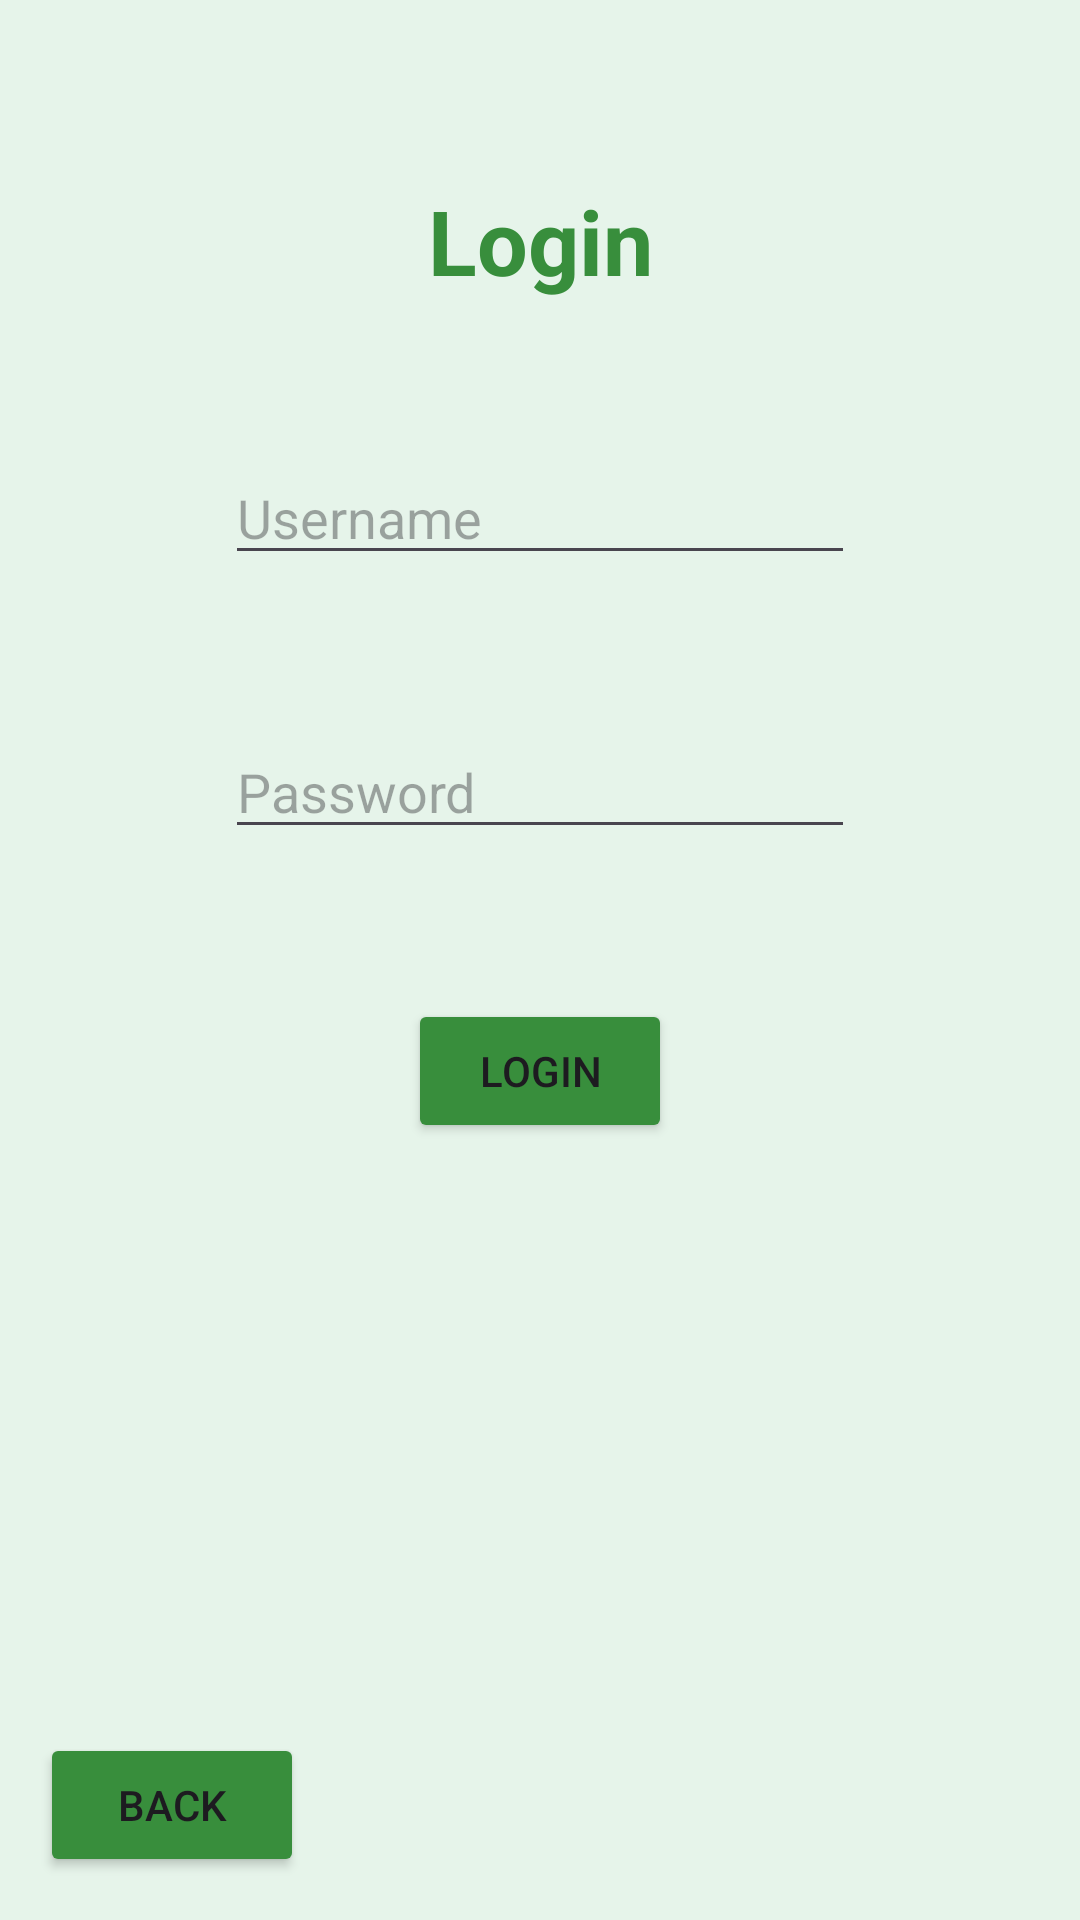

Here is an Android app screen rendered from its layout file. Give the layout XML and the strings, colors and styles it references.
<!-- AndroidManifest.xml: application theme Theme.MajorAssignmentOne -->
<!-- res/layout/activity_login.xml -->
<?xml version="1.0" encoding="utf-8"?>
<androidx.constraintlayout.widget.ConstraintLayout xmlns:android="http://schemas.android.com/apk/res/android"
    xmlns:app="http://schemas.android.com/apk/res-auto"
    xmlns:tools="http://schemas.android.com/tools"
    android:id="@+id/main"
    android:layout_width="match_parent"
    android:layout_height="match_parent"
    android:background="@color/green_light"
    tools:context=".LoginActivity">

    <TextView
        android:id="@+id/textView"
        android:layout_width="match_parent"
        android:layout_height="wrap_content"
        android:text="Login"
        android:textColor="@color/green_dark"
        android:textSize="30sp"
        android:layout_gravity="center"
        android:gravity="center"
        android:textStyle="bold"
        app:layout_constraintBottom_toBottomOf="parent"
        app:layout_constraintEnd_toEndOf="parent"
        app:layout_constraintHorizontal_bias="0.5"
        app:layout_constraintStart_toStartOf="parent"
        app:layout_constraintTop_toTopOf="parent"
        app:layout_constraintVertical_bias="0.1" />

    <EditText
        android:id="@+id/et_username"
        android:layout_width="wrap_content"
        android:layout_height="wrap_content"
        android:ems="10"
        android:hint="Username"
        android:inputType="text"
        app:layout_constraintBottom_toBottomOf="parent"
        app:layout_constraintEnd_toEndOf="parent"
        app:layout_constraintHorizontal_bias="0.5"
        app:layout_constraintStart_toStartOf="parent"
        app:layout_constraintTop_toBottomOf="@+id/textView"
        app:layout_constraintVertical_bias="0"
        android:layout_marginTop="50dp" />

    <EditText
        android:id="@+id/et_password"
        android:layout_width="wrap_content"
        android:layout_height="wrap_content"
        android:ems="10"
        android:hint="Password"
        android:inputType="textPassword"
        app:layout_constraintBottom_toBottomOf="parent"
        app:layout_constraintEnd_toEndOf="parent"
        app:layout_constraintHorizontal_bias="0.5"
        app:layout_constraintStart_toStartOf="parent"
        app:layout_constraintTop_toBottomOf="@+id/et_username"
        app:layout_constraintVertical_bias="0"
        android:layout_marginTop="50dp" />

    <Button
        android:id="@+id/btn_back"
        android:layout_width="wrap_content"
        android:layout_height="wrap_content"
        android:text="Back"
        android:backgroundTint="@color/green_dark"
        app:layout_constraintBottom_toBottomOf="parent"
        app:layout_constraintEnd_toEndOf="parent"
        app:layout_constraintHorizontal_bias="0.049"
        app:layout_constraintStart_toStartOf="parent"
        app:layout_constraintTop_toTopOf="parent"
        app:layout_constraintVertical_bias="0.976" />

    <Button
        android:id="@+id/btn_login"
        android:layout_width="wrap_content"
        android:layout_height="wrap_content"
        android:text="Login"
        android:backgroundTint="@color/green_dark"
        app:layout_constraintBottom_toBottomOf="parent"
        app:layout_constraintEnd_toEndOf="parent"
        app:layout_constraintHorizontal_bias="0.5"
        app:layout_constraintStart_toStartOf="parent"
        app:layout_constraintTop_toBottomOf="@+id/et_password"
        app:layout_constraintVertical_bias="0"
        android:layout_marginTop="50dp" />
</androidx.constraintlayout.widget.ConstraintLayout>
<!-- resources referenced by this layout -->
<resources>
  <color name="green_dark">#388E3C</color>
  <color name="green_light">#E6F4EA</color>
  <style name="Theme.MajorAssignmentOne" parent="Base.Theme.MajorAssignmentOne" />
  <style name="Base.Theme.MajorAssignmentOne" parent="Theme.Material3.DayNight.NoActionBar">
          
          
      </style>
</resources>
